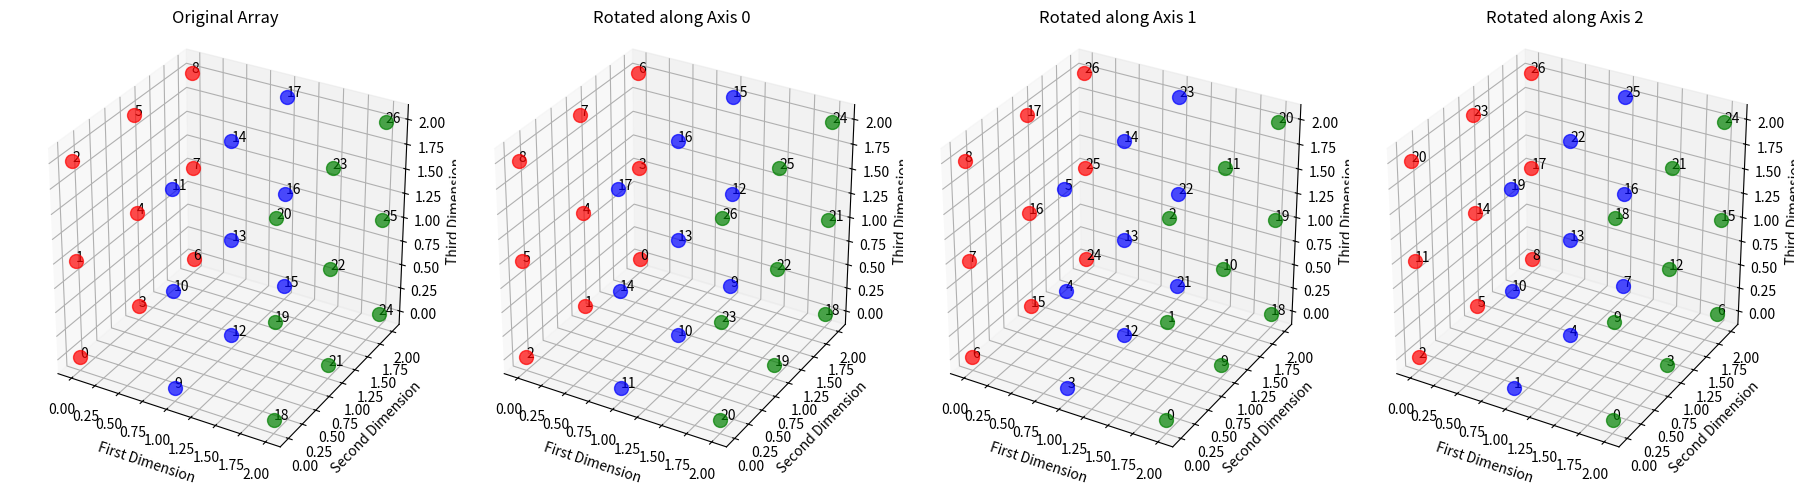

This figure's Python source:
import numpy as np
import matplotlib.pyplot as plt
from mpl_toolkits.mplot3d import Axes3D


# 定义basic_rot_ax函数
def basic_rot_ax(m, ax=0):
    ax %= 3  # 限制轴在 0, 1, 2 范围内
    if ax == 0:
        return np.rot90(m[:, ::-1, :].swapaxes(0, 1)[::-1, :, :].swapaxes(0, 2), 3)
    if ax == 1:
        return np.rot90(m, 1)
    if ax == 2:
        return m.swapaxes(0, 2)[::-1, :, :]


# 绘制3D数组
def plot_3d_array_with_planes(data, title, ax):
    ax.set_title(title)
    ax.set_xlabel('First Dimension')  # 修改标签
    ax.set_ylabel('Second Dimension')
    ax.set_zlabel('Third Dimension')

    # 设置立方体比例
    ax.set_box_aspect([1, 1, 1])  # 确保各轴比例一致

    # 使用不同的颜色标注每个 xz 平面
    colors = ['red', 'blue', 'green']
    for i in range(data.shape[0]):  # 遍历第一个维度
        for j in range(data.shape[1]):
            for k in range(data.shape[2]):
                ax.scatter(i, j, k, c=colors[i], s=100, alpha=0.7)  # 给每个 xz 平面设置颜色
                ax.text(i, j, k, f'{data[i, j, k]}', color='black')  # 数值标注

# def print_3d_array(array, label):
#     """打印3D数组的内容，并标注描述"""
#     print(f"{label}:")
#     for i, matrix in enumerate(array):
#         print(f"Layer {i}:\n{matrix}")
#     print("\n")
def print_3d_array(array, label):
    """以格式化方式打印3D数组"""
    print(f"{label}:\n")
    for i, matrix in enumerate(array):
        print(matrix)
        if i < len(array) - 1:  # 每个层之间加一个空行
            print()
    print("-" * 30)  # 分隔线

# 原始数组
m = np.arange(27).reshape(3, 3, 3)

# 沿不同轴旋转
rot_ax_0 = basic_rot_ax(m, ax=0)
rot_ax_1 = basic_rot_ax(m, ax=1)
rot_ax_2 = basic_rot_ax(m, ax=2)

print_3d_array(m, "Original Array")
print_3d_array(rot_ax_0, "Rotated along Axis 0")
print_3d_array(rot_ax_1, "Rotated along Axis 1")
print_3d_array(rot_ax_2, "Rotated along Axis 2")

# 可视化
fig = plt.figure(figsize=(18, 6))

# 原始数组
ax1 = fig.add_subplot(141, projection='3d')
plot_3d_array_with_planes(m, "Original Array", ax1)

# 沿第0轴旋转
ax2 = fig.add_subplot(142, projection='3d')
plot_3d_array_with_planes(rot_ax_0, "Rotated along Axis 0", ax2)

# 沿第1轴旋转
ax3 = fig.add_subplot(143, projection='3d')
plot_3d_array_with_planes(rot_ax_1, "Rotated along Axis 1", ax3)

# 沿第2轴旋转
ax4 = fig.add_subplot(144, projection='3d')
plot_3d_array_with_planes(rot_ax_2, "Rotated along Axis 2", ax4)

plt.tight_layout()
plt.show()